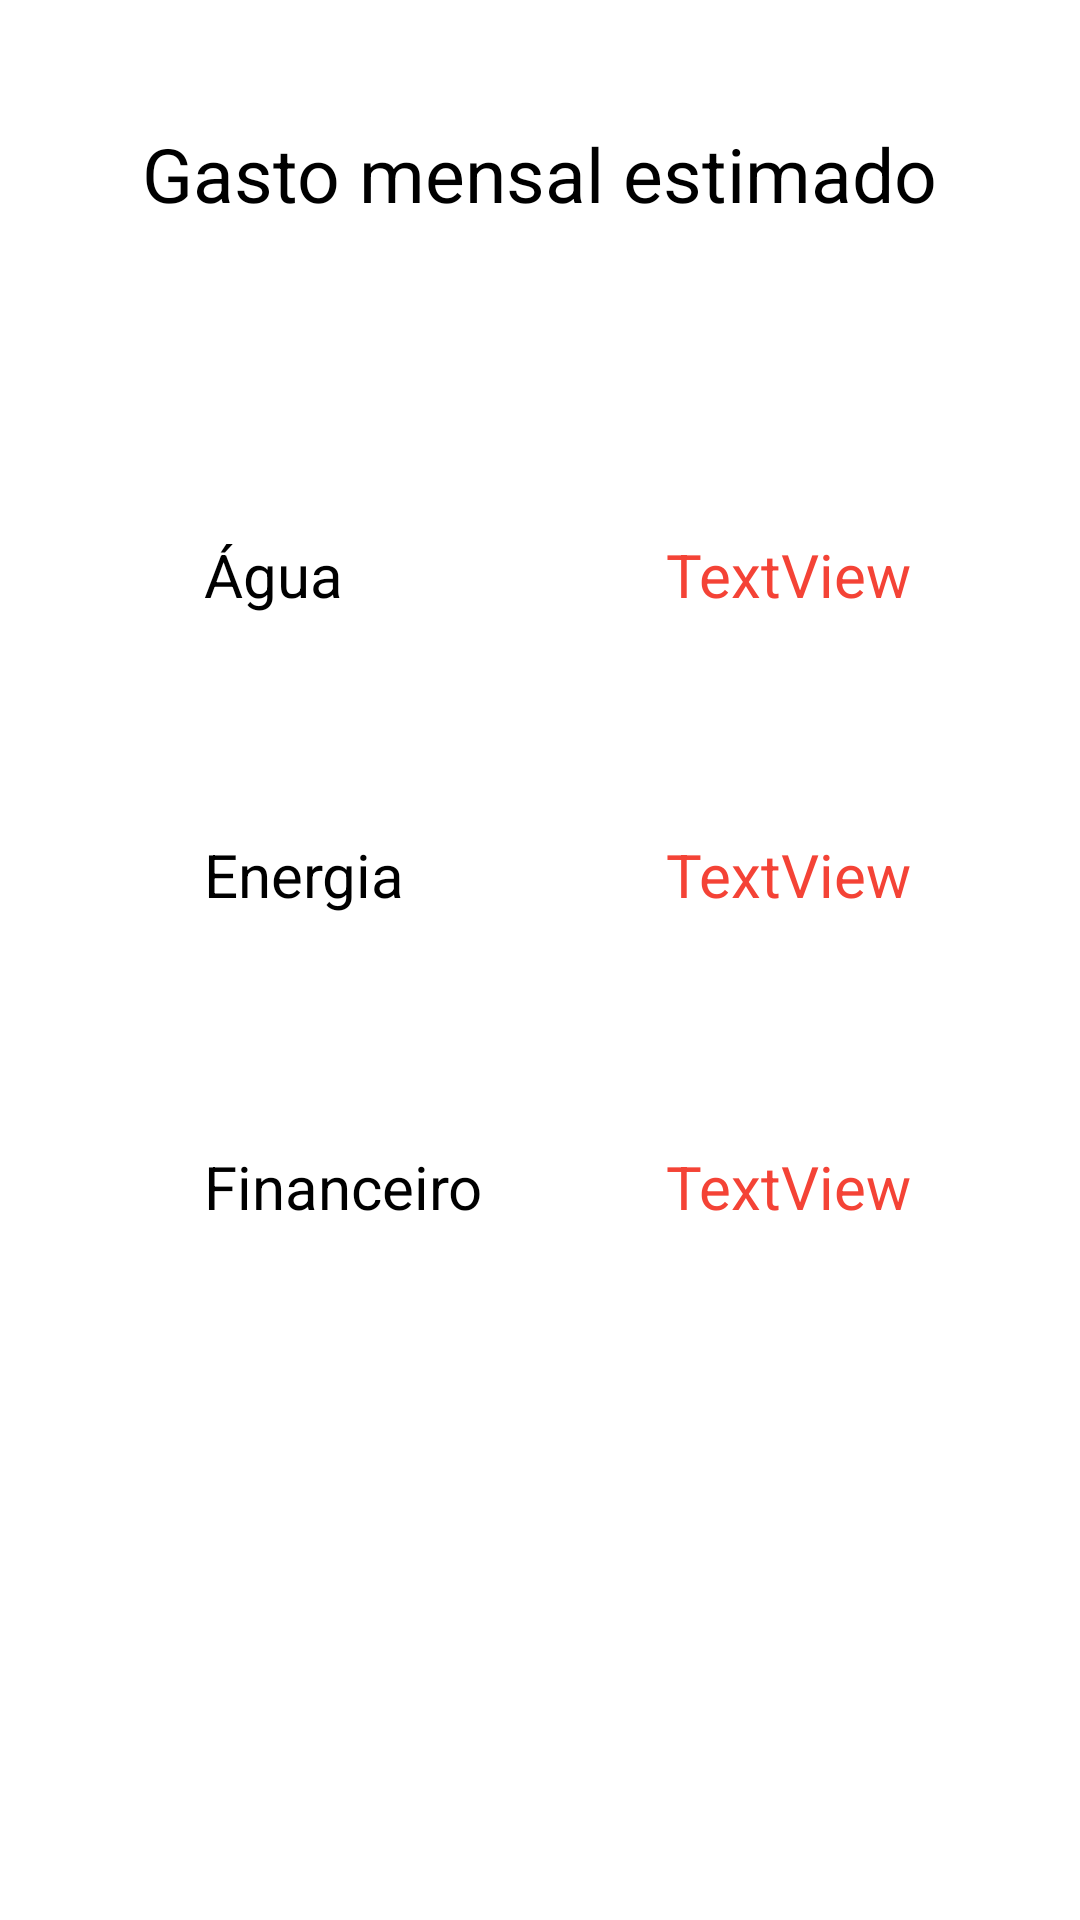

Layout XML and referenced resources for this Android screen:
<!-- AndroidManifest.xml: application theme AppThemeNoActionBar -->
<!-- res/layout/fragment_recycler_gasto.xml -->
<?xml version="1.0" encoding="utf-8"?>
<android.widget.ScrollView
    xmlns:android="http://schemas.android.com/apk/res/android"
    xmlns:app="http://schemas.android.com/apk/res-auto"
    xmlns:tools="http://schemas.android.com/tools"

    android:layout_width="match_parent"
    android:layout_height="match_parent">
<LinearLayout
    android:orientation="vertical"
    android:layout_width="match_parent"
    android:layout_height="match_parent">

    <android.support.constraint.ConstraintLayout
        android:layout_width="match_parent"
        android:layout_height="561dp">

        <TextView
            android:id="@+id/textView"
            android:layout_width="wrap_content"
            android:layout_height="wrap_content"
            android:layout_marginTop="41dp"
            android:text="Gasto mensal estimado"
            android:textColor="@color/preto"
            android:textSize="25dp"
            app:layout_constraintEnd_toEndOf="parent"
            app:layout_constraintStart_toStartOf="parent"
            app:layout_constraintTop_toTopOf="parent" />

        <TextView
            android:id="@+id/textView2"
            android:layout_width="wrap_content"
            android:layout_height="wrap_content"
            android:layout_marginBottom="356dp"
            android:text="Água"
            android:textColor="@color/preto"
            android:textSize="20dp"
            app:layout_constraintBottom_toBottomOf="parent"
            app:layout_constraintStart_toStartOf="@+id/textView3" />

        <TextView
            android:id="@+id/textView3"
            android:layout_width="wrap_content"
            android:layout_height="wrap_content"
            android:layout_marginBottom="61dp"
            android:layout_marginTop="61dp"
            android:text="Energia"
            android:textColor="@color/preto"
            android:textSize="20dp"
            app:layout_constraintBottom_toBottomOf="@+id/textView4"
            app:layout_constraintStart_toStartOf="@+id/textView4"
            app:layout_constraintTop_toTopOf="@+id/textView2"
            app:layout_constraintVertical_bias="0.475" />

        <TextView
            android:id="@+id/text_agua"
            android:layout_width="wrap_content"
            android:layout_height="wrap_content"
            android:layout_marginBottom="356dp"
            android:text="TextView"
            android:textColor="@color/vermelho"
            android:textSize="20dp"
            app:layout_constraintBottom_toBottomOf="parent"
            app:layout_constraintStart_toStartOf="@+id/text_kwh" />

        <TextView
            android:id="@+id/text_kwh"
            android:layout_width="wrap_content"
            android:layout_height="wrap_content"
            android:layout_marginBottom="61dp"
            android:layout_marginTop="61dp"
            android:text="TextView"
            android:textColor="@color/vermelho"
            android:textSize="20dp"
            app:layout_constraintBottom_toBottomOf="parent"
            app:layout_constraintStart_toStartOf="@+id/text_financeiro"
            app:layout_constraintTop_toTopOf="@+id/text_agua"
            app:layout_constraintVertical_bias="0.166" />

        <TextView
            android:id="@+id/textView4"
            android:layout_width="wrap_content"
            android:layout_height="wrap_content"
            android:layout_marginBottom="152dp"
            android:layout_marginStart="68dp"
            android:text="Financeiro"
            android:textColor="@color/preto"
            android:textSize="20dp"
            app:layout_constraintBottom_toBottomOf="parent"
            app:layout_constraintStart_toStartOf="parent" />

        <TextView
            android:id="@+id/text_financeiro"
            android:layout_width="wrap_content"
            android:layout_height="wrap_content"
            android:layout_marginBottom="152dp"
            android:layout_marginEnd="56dp"
            android:text="TextView"
            android:textColor="@color/vermelho"
            android:textSize="20dp"
            app:layout_constraintBottom_toBottomOf="parent"
            app:layout_constraintEnd_toEndOf="parent" />

    </android.support.constraint.ConstraintLayout>

</LinearLayout>
    </android.widget.ScrollView>
<!-- resources referenced by this layout -->
<resources>
  <color name="preto">#000</color>
  <color name="vermelho">#F44336</color>
  <style name="AppThemeNoActionBar" parent="Theme.AppCompat.Light.NoActionBar">
          
          <item name="colorPrimary">@color/colorPrimary</item>
          <item name="colorPrimaryDark">@color/colorPrimaryDark</item>
          <item name="colorAccent">@color/colorAccent</item>
          <item name="android:colorBackground">?attr/colorBackgroundFloating</item>
      </style>
  <color name="colorPrimary">#0df009</color>
  <color name="colorPrimaryDark">#006b8e</color>
  <color name="colorAccent">#0099cc</color>
</resources>
